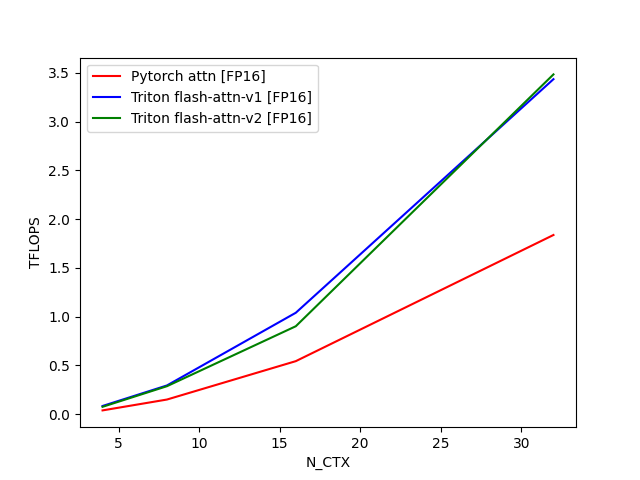

Source data for this figure (header and first rows):
N_CTX, Pytorch attn [FP16], Triton flash-attn-v1 [FP16], Triton flash-attn-v2 [FP16]
4, 0.03759, 0.08287, 0.07434
8, 0.149, 0.2935, 0.2859
16, 0.5426, 1.039, 0.9006
32, 1.837, 3.435, 3.484
